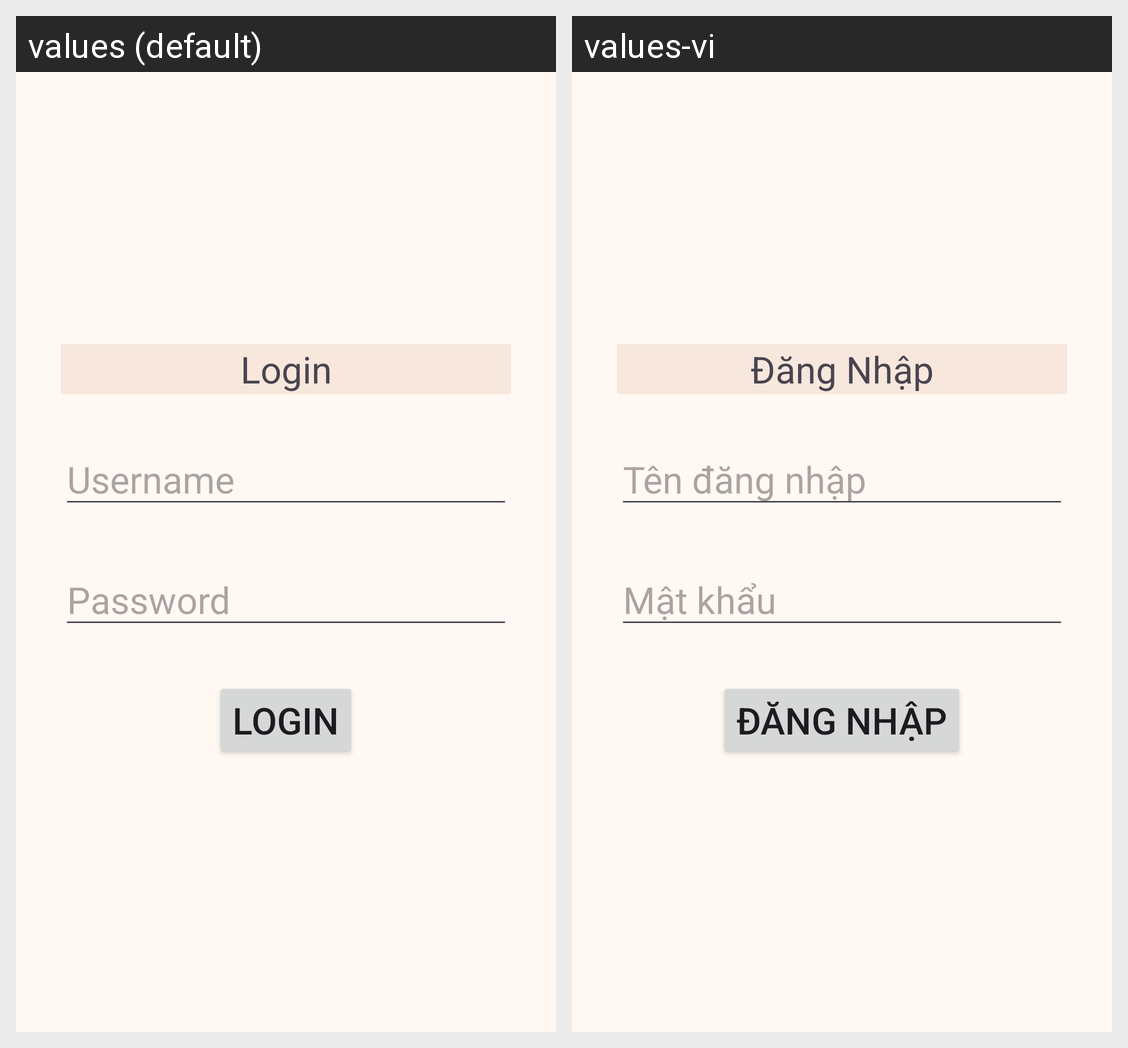

Translations of the strings shown on this Android screen, per locale in the grid:
Android screen res/layout/activity_main.xml rendered under 2 locales, left to right: values (default), values-vi. Device: Nexus 5 (rendered at 1080×1920; each locale shown at half size, 540×960, under a caption strip naming it); theme Theme.LeYenNhi_DH52113344.
Strings drawn on this screen, with the default value and each locale's value (text and hints the layout hard-codes, and strings that could not be matched under every locale, appear in the picture but are not listed):

login
  values: Login
  values-vi: Đăng Nhập

username
  values: Username
  values-vi: Tên đăng nhập

password
  values: Password
  values-vi: Mật khẩu
